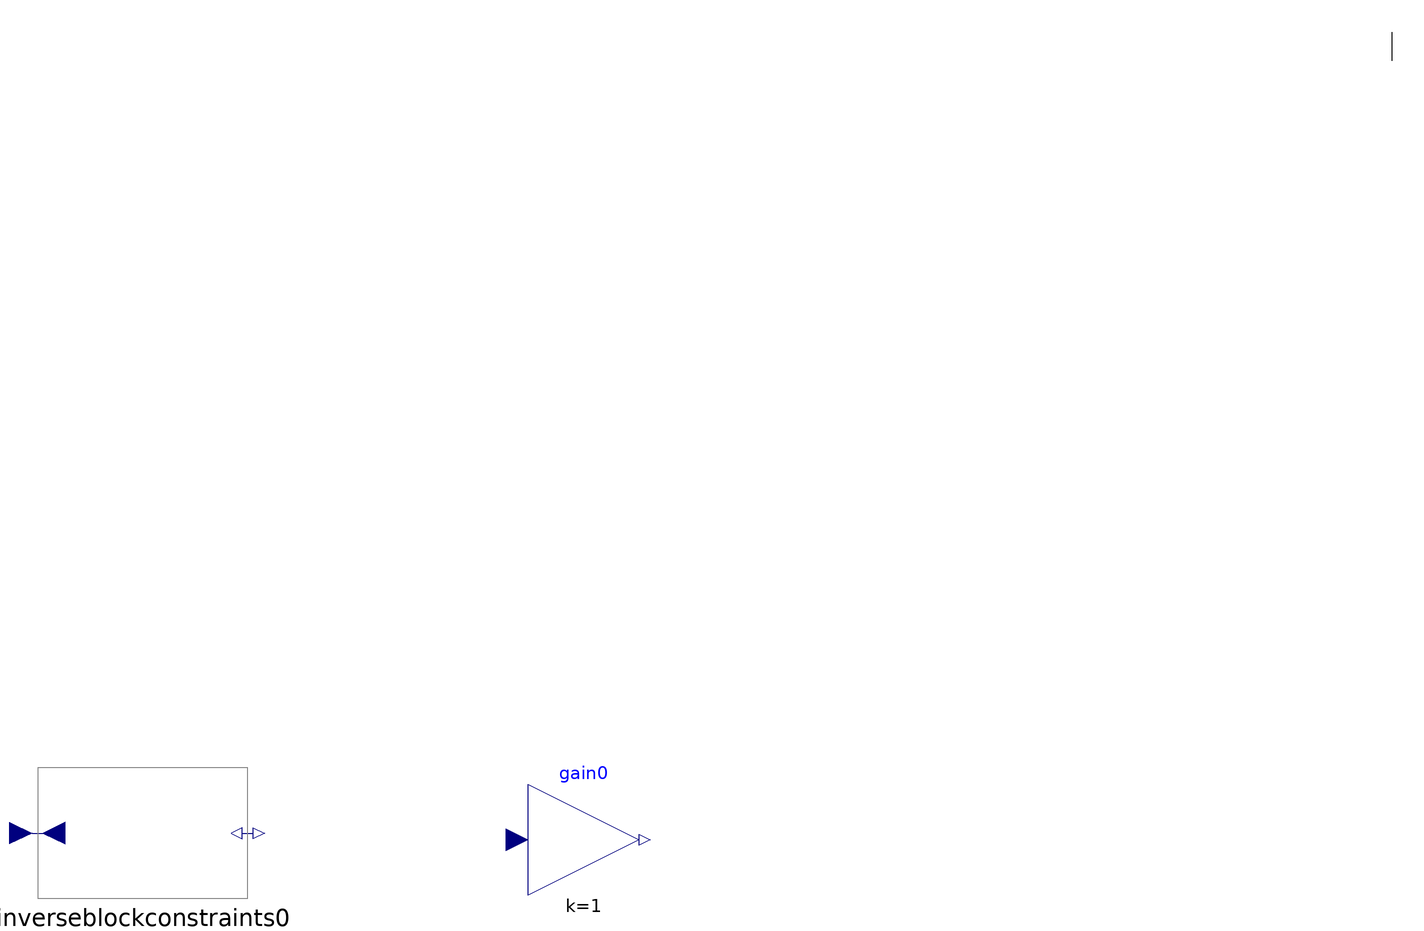

The component connection diagram of the Modelica model below, drawn from its own Placement and Line annotations.

model MyModel "description string"
Modelica.Blocks.Math.InverseBlockConstraints inverseblockconstraints0 () annotation(Placement(transformation(origin = {-266, -139},
extent = {{-66, -39}, {66, 39}},
rotation = 0) ) );
Modelica.Blocks.Math.Gain gain0 (k = 1) annotation(Placement(transformation(origin = {-3, -143},
extent = {{-33, -33}, {33, 33}},
rotation = 0) ) );
annotation(Icon() ,
Diagram() ,
LinkMap() ,
RunConfigurations() ,
LibFiles = (""));
equation
connect (inverseblockconstraints0.y1, gain0.u)annotation(Line(points = {{479.0, 339.0}, {479.0, 322.0}}) );
end MyModel;